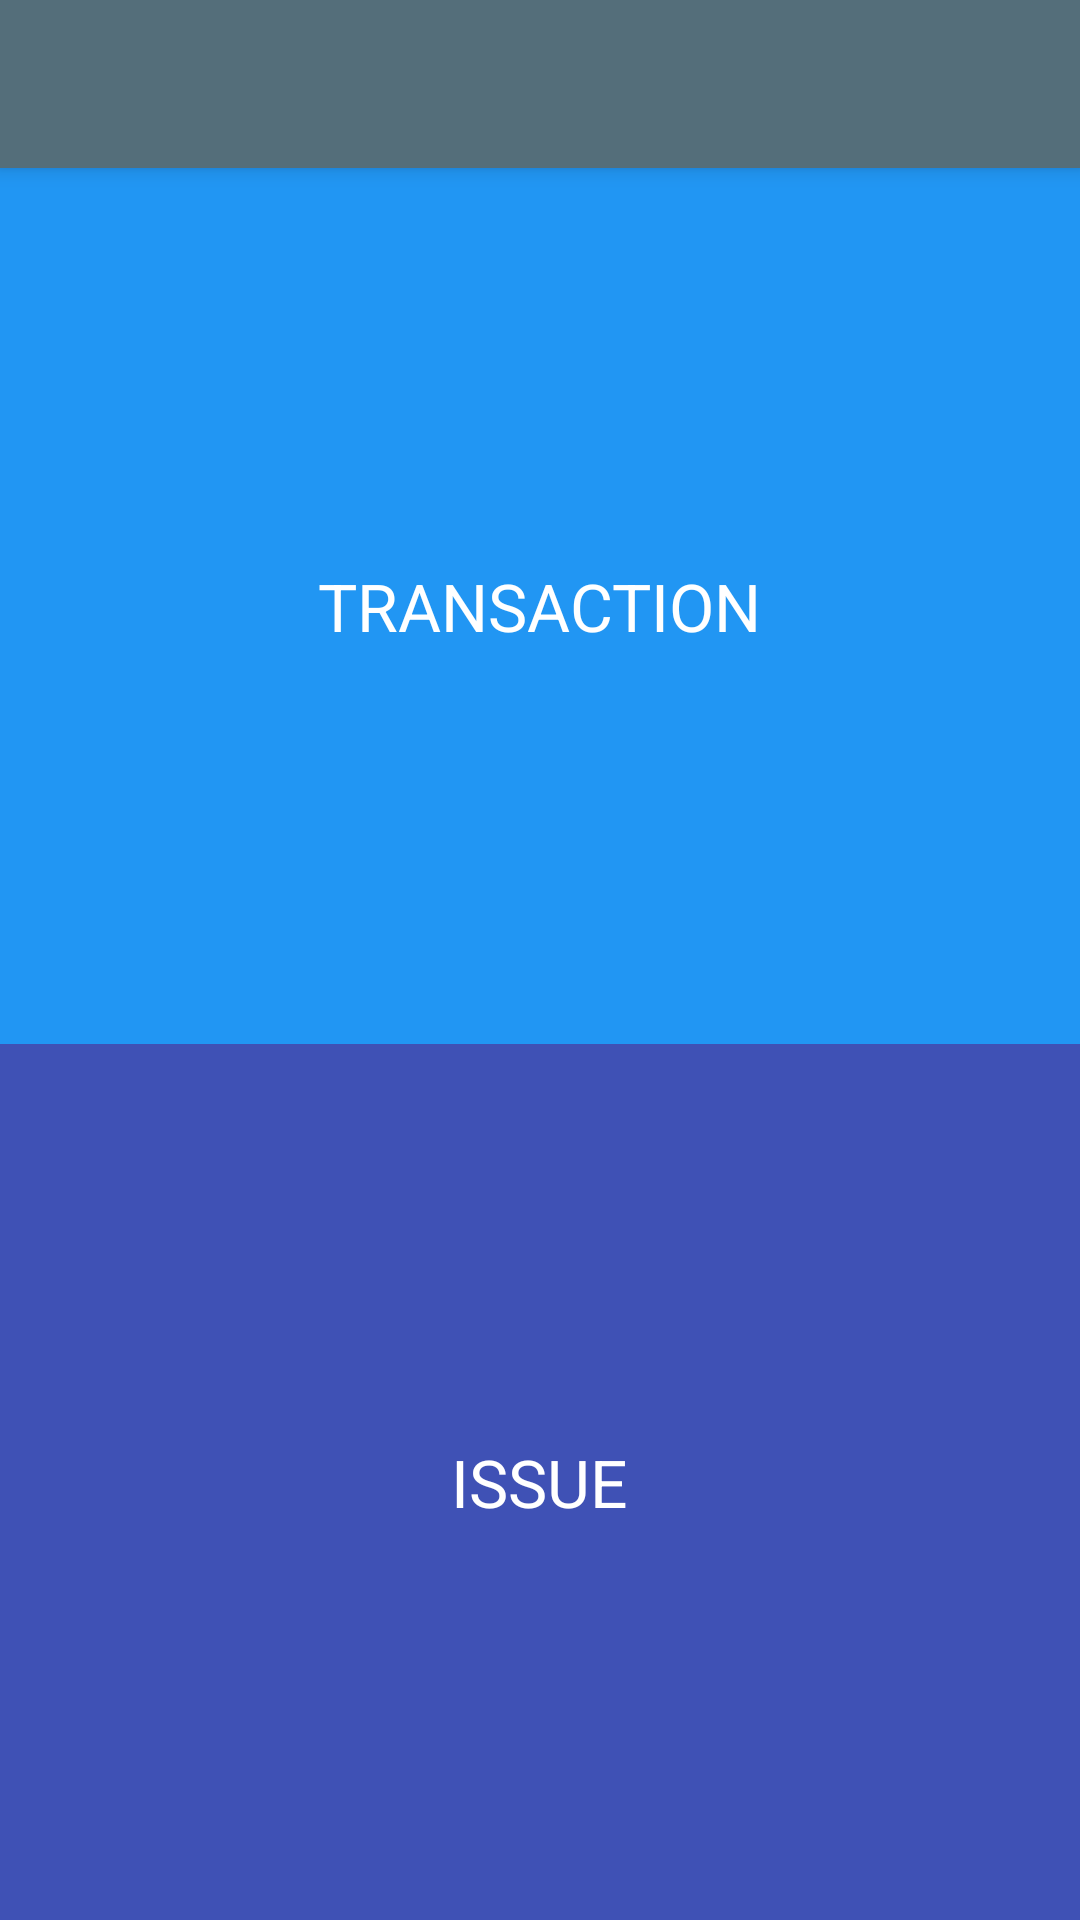

Here is an Android app screen rendered from its layout file. Give the layout XML and the strings, colors and styles it references.
<!-- AndroidManifest.xml: activity theme AppTheme.NoActionBar -->
<!-- res/layout/activity_merchant_home.xml -->
<?xml version="1.0" encoding="utf-8"?>

<android.support.design.widget.CoordinatorLayout xmlns:android="http://schemas.android.com/apk/res/android"
    xmlns:app="http://schemas.android.com/apk/res-auto"
    xmlns:tools="http://schemas.android.com/tools"
    android:layout_width="match_parent"
    android:layout_height="match_parent"
    android:fitsSystemWindows="true"
    tools:context="id.co.imwizz.bolpax.ui.view.BuyerHomeActivity">

    <android.support.design.widget.AppBarLayout
        android:layout_width="match_parent"
        android:layout_height="wrap_content"
        android:theme="@style/AppTheme.AppBarOverlay">

        <android.support.v7.widget.Toolbar
            android:id="@+id/toolbar"
            android:layout_width="match_parent"
            android:layout_height="?attr/actionBarSize"
            android:background="#546E7A"
            app:popupTheme="@style/AppTheme.PopupOverlay" >
            <TextView
                style="@style/TextAppearance.AppCompat.Widget.ActionBar.Title"
                android:id="@+id/text_toolbar_title"
                android:layout_width="wrap_content"
                android:layout_height="wrap_content"
                android:layout_gravity="center"
                android:textSize="20dp"
                android:textColor="#ffffff" />
        </android.support.v7.widget.Toolbar>

    </android.support.design.widget.AppBarLayout>

    <include layout="@layout/content_merchant_home" />

</android.support.design.widget.CoordinatorLayout>
<!-- res/layout/content_merchant_home.xml (included above) -->
<?xml version="1.0" encoding="utf-8"?>
<RelativeLayout xmlns:android="http://schemas.android.com/apk/res/android"
    xmlns:app="http://schemas.android.com/apk/res-auto"
    xmlns:tools="http://schemas.android.com/tools"
    android:layout_width="match_parent"
    android:layout_height="match_parent"
    app:layout_behavior="@string/appbar_scrolling_view_behavior">
    <LinearLayout
        android:layout_width="match_parent"
        android:layout_height="match_parent"
        android:weightSum="2"
        android:orientation="vertical">
        <LinearLayout
            android:id="@+id/linear_transaction"
            android:layout_width="match_parent"
            android:layout_height="match_parent"
            android:layout_weight="1"
            android:gravity="center_horizontal|center_vertical"
            android:background="#2196F3">
            <TextView
                android:layout_width="wrap_content"
                android:layout_height="wrap_content"
                android:text="TRANSACTION"
                android:textSize="22dp"
                android:textColor="#ffffff"/>

        </LinearLayout>
        <LinearLayout
            android:id="@+id/linear_issue"
            android:layout_width="match_parent"
            android:layout_height="match_parent"
            android:layout_weight="1"
            android:gravity="center_horizontal|center_vertical"
            android:background="#3F51B5">
            <TextView
                android:layout_width="wrap_content"
                android:layout_height="wrap_content"
                android:text="ISSUE"
                android:textSize="22dp"
                android:textColor="#ffffff"/>

        </LinearLayout>

    </LinearLayout>
</RelativeLayout>
<!-- resources referenced by this layout -->
<resources>
  <style name="AppTheme.AppBarOverlay" parent="ThemeOverlay.AppCompat.Dark.ActionBar" />
  <style name="AppTheme.PopupOverlay" parent="ThemeOverlay.AppCompat.Light" />
  <style name="AppTheme.NoActionBar">
          <item name="windowActionBar">false</item>
          <item name="windowNoTitle">true</item>
      </style>
</resources>
